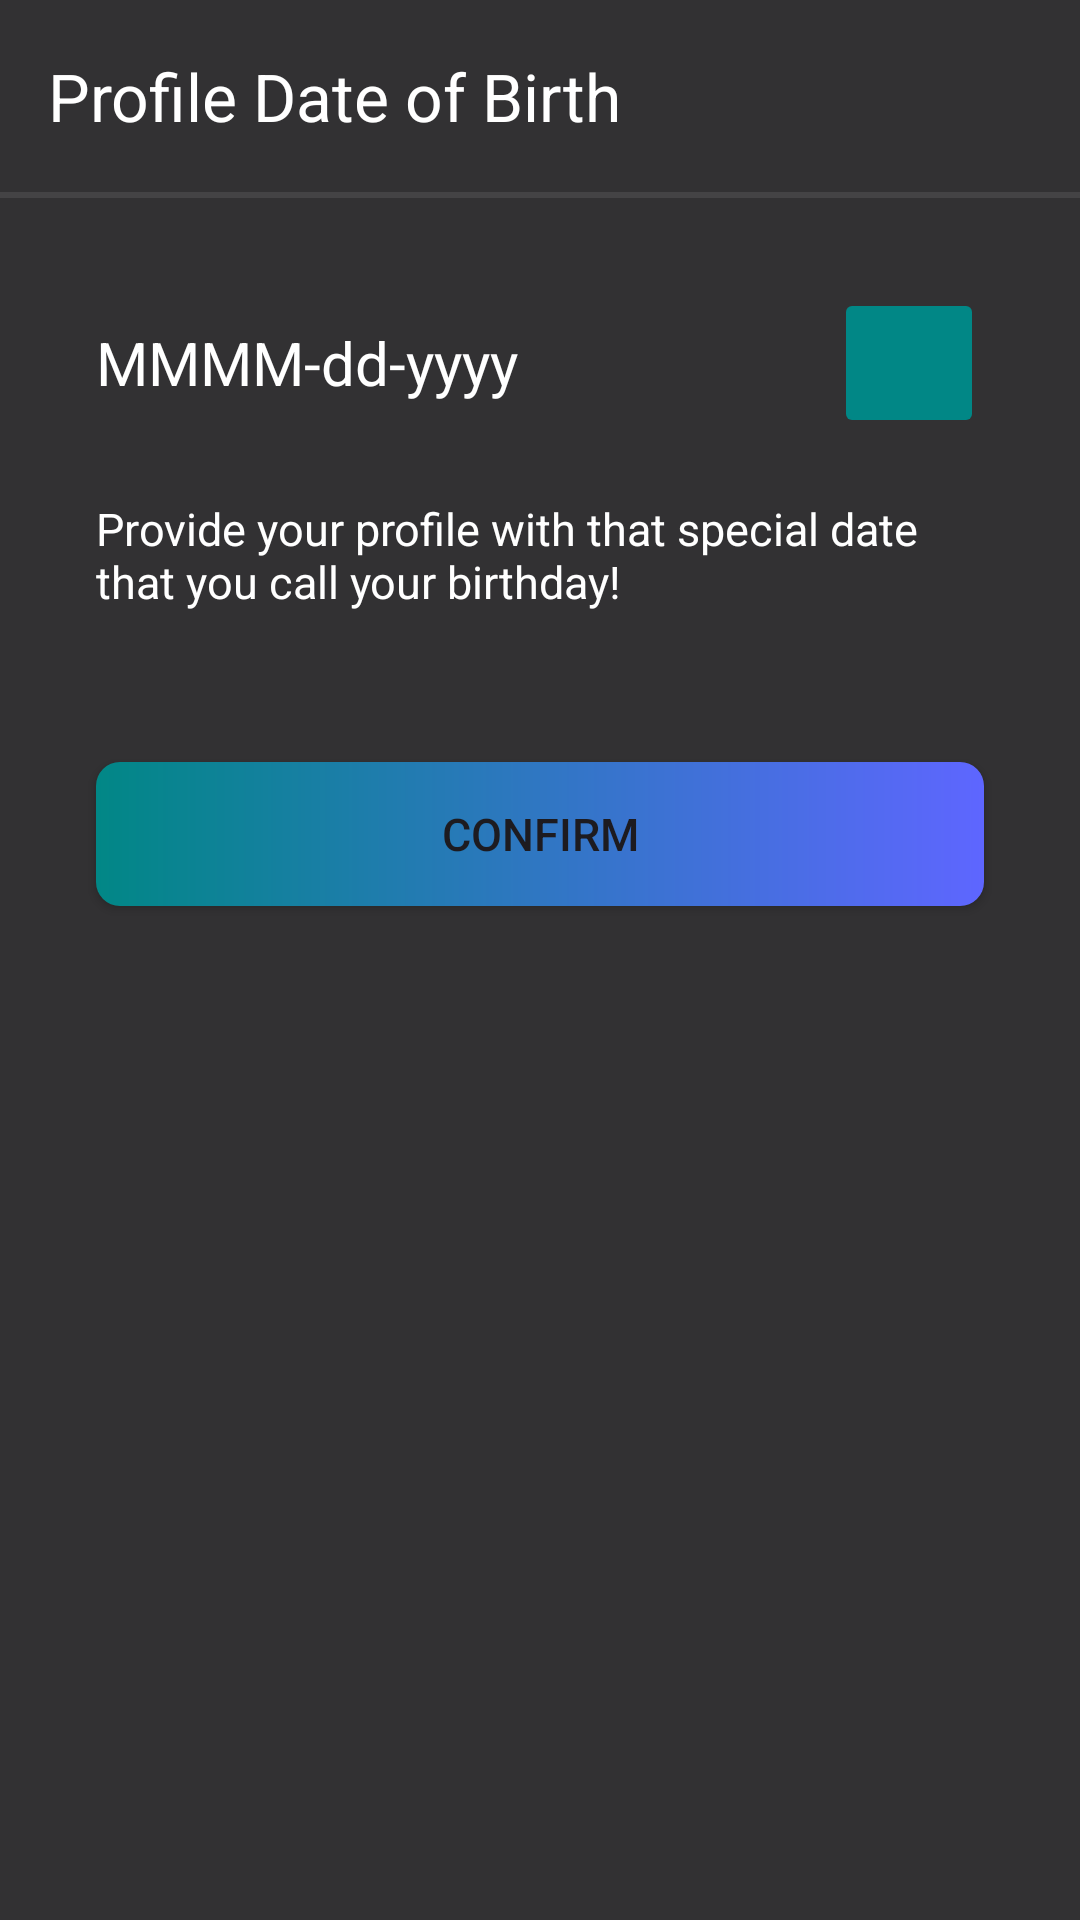

Reconstruct the res/layout file that produces this screen, plus the resources it refers to.
<!-- AndroidManifest.xml: application theme Theme.ClocKeys -->
<!-- res/layout/activity_signup_date_of_birth.xml -->
<?xml version="1.0" encoding="utf-8"?>
<LinearLayout xmlns:android="http://schemas.android.com/apk/res/android"
    xmlns:app="http://schemas.android.com/apk/res-auto"
    xmlns:tools="http://schemas.android.com/tools"
    android:layout_width="match_parent"
    android:layout_height="match_parent"
    tools:context=".Startups.UserSignup.SignupNameActivity"
    android:background="@color/dark_gray"
    android:orientation="vertical">
    <androidx.appcompat.widget.Toolbar
        android:id="@+id/signupDOBToolbar"
        android:layout_width="match_parent"
        android:layout_height="wrap_content"
        android:background="@color/transparent"
        app:title="Profile Date of Birth"
        app:titleTextColor="@color/white"
        app:navigationIcon="@drawable/signup_activity_back">
    </androidx.appcompat.widget.Toolbar>
    <View
        android:layout_width="match_parent"
        android:layout_height="2dp"
        android:background="@color/gray"></View>

    <RelativeLayout
        android:layout_marginTop="30dp"
        android:layout_marginBottom="10dp"
        android:layout_width="match_parent"
        android:layout_height="wrap_content"
        android:layout_marginStart="32dp"
        android:layout_marginEnd="32dp">
        <TextView
            android:id="@+id/signupDOBTV"
            android:layout_width="wrap_content"
            android:layout_height="wrap_content"
            android:textColor="@color/white"
            android:textSize="20sp"
            android:layout_centerVertical="true"
            android:text="MMMM-dd-yyyy"></TextView>

        <ImageButton
            android:layout_width="50dp"
            android:layout_height="50dp"
            android:id="@+id/signupDOBButton"
            android:backgroundTint="@color/teal_700"
            android:src="@drawable/signup_birthday_vector"
            android:layout_alignParentRight="true"
            ></ImageButton>

    </RelativeLayout>


    <TextView
        android:layout_width="wrap_content"
        android:layout_height="wrap_content"
        android:textColor="@color/white"
        android:layout_marginTop="10dp"
        android:textSize="15sp"
        android:id="@+id/signupDOBDescription"
        android:layout_marginStart="32dp"
        android:layout_marginEnd="32dp"
        android:text="@string/dob_description"></TextView>

    <Button
        android:id="@+id/signupDOBConfirmButton"
        android:layout_width="match_parent"
        android:layout_height="wrap_content"
        android:layout_marginStart="32dp"
        android:layout_marginEnd="32dp"
        app:backgroundTint="@null"
        android:background="@drawable/button_gradient"
        android:text="Confirm"
        android:layout_marginTop="50dp"
        android:textSize="15sp"></Button>

</LinearLayout>
<!-- resources referenced by this layout -->
<resources>
  <color name="dark_gray">#323133</color>
  <color name="gray">#444345</color>
  <color name="teal_700">#FF018786</color>
  <color name="transparent">#00989595</color>
  <color name="white">#FFFFFFFF</color>
  <!-- drawable button_gradient (drawable) -->
  <?xml version="1.0" encoding="utf-8"?>
  <shape xmlns:android="http://schemas.android.com/apk/res/android">
      <gradient xmlns:android="http://schemas.android.com/apk/res/android"
          android:startColor="@color/dark_blue"
          android:endColor="@color/teal_700"
          android:angle="180"/>
      <corners android:radius="8dp"/>
  </shape>
  <string name="dob_description">Provide your profile with that special date that you call your birthday!</string>
  <style name="Theme.ClocKeys" parent="Theme.AppCompat.DayNight.DarkActionBar">
          
          <item name="colorPrimary">@color/purple_500</item>
          <item name="colorPrimaryVariant">@color/purple_700</item>
          <item name="colorOnPrimary">@color/white</item>
          
          <item name="colorSecondary">@color/teal_200</item>
          <item name="colorSecondaryVariant">@color/teal_700</item>
          <item name="colorOnSecondary">@color/black</item>
          
          <item name="android:statusBarColor">?attr/colorPrimaryVariant</item>
          
      </style>
  <color name="dark_blue">#5E66FF</color>
  <color name="purple_500">#5A1696</color>
  <color name="purple_700">#FF3700B3</color>
  <color name="teal_200">#FF03DAC5</color>
  <color name="black">#485550</color>
</resources>
